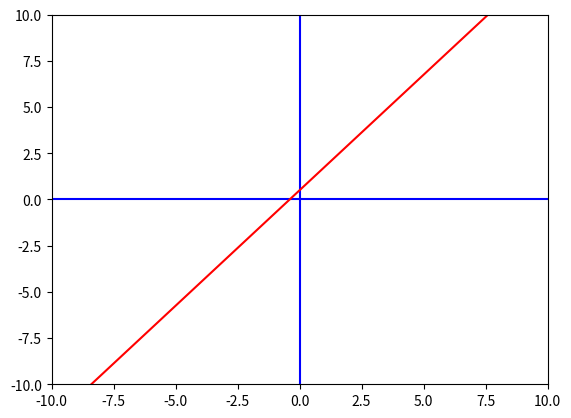

Reproduce this figure in Python.
x1 = 1
y1 = 7
x2 = 2
y2 = 10

slope = (y2 - y1) / (x2 - x1)

print("slope = ", slope)

#Next, developing equations...

x1 = 632 #1
y1 = 84 #7
x2 = 1800 #2
y2 = 8 #10

# The slope is "m"
m = (y2 - y1) / (x2 - x1)

# The y intercept is "b"
b = y1 - m*x1

# The full equation
print("y = ", m, "x + ", b)

####Also display the graph
import matplotlib.pyplot as plt

x1 = 2
y1 = 3
x2 = 6
y2 = 8

# Develop the equation y = mx + b
m = (y2 - y1) / (x2 - x1)
b = y1 - m*x1
print("y = ", m, "x + ", b)

# For the graph
xmin = -10
xmax = 10
ymin = -10
ymax = 10

# For the line on the graph
y3 = m*xmin + b 
y4 = m*xmax + b 

# Basic setup for the graph
fig, ax = plt.subplots()
plt.axis([xmin,xmax,ymin,ymax]) # window size
plt.plot([xmin,xmax],[0,0],'b') # blue x axis
plt.plot([0,0],[ymin,ymax], 'b') # blue y axis

# Plot the linear function as a red line
plt.plot([xmin,xmax],[y3,y4],'r')

plt.show()
